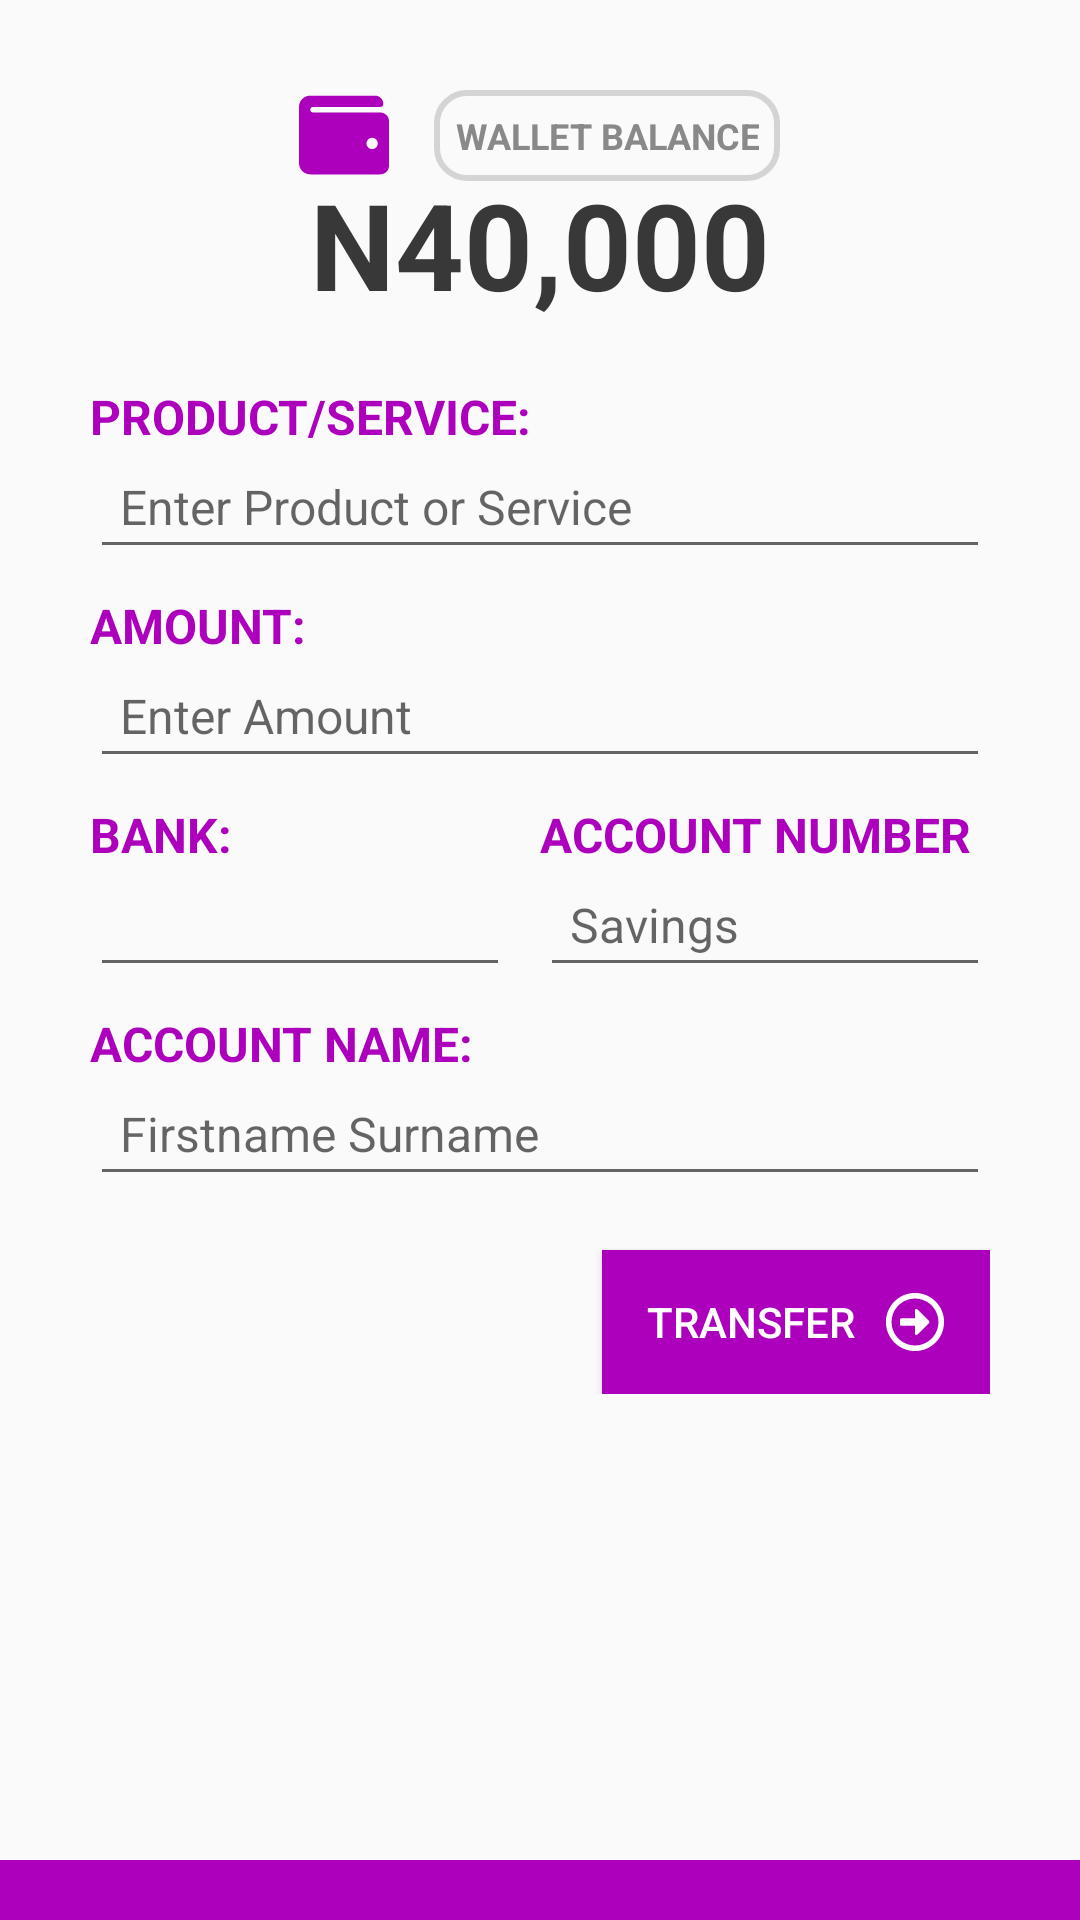

This screen was rendered from an Android layout file. Write that file and the resources it references.
<!-- AndroidManifest.xml: application theme AppTheme -->
<!-- res/layout/activity_transfer.xml -->
<?xml version="1.0" encoding="utf-8"?>
<RelativeLayout xmlns:android="http://schemas.android.com/apk/res/android"
    xmlns:app="http://schemas.android.com/apk/res-auto"
    xmlns:tools="http://schemas.android.com/tools"
    android:layout_width="match_parent"

    android:layout_height="match_parent"
    android:id="@+id/layout_root"
    tools:context=".TransferActivity">

    <ScrollView
        android:layout_width="match_parent"
        android:layout_height="match_parent">
        <LinearLayout
            android:layout_width="match_parent"
            android:layout_height="match_parent"
            android:orientation="vertical"
            android:padding="30dp">

            <LinearLayout
                android:layout_width="wrap_content"
                android:layout_height="wrap_content"
                android:layout_gravity="center"
                android:orientation="horizontal">
                <ImageView
                    android:layout_width="30dp"
                    android:layout_height="30dp"
                    android:layout_marginRight="15dp"
                    android:src="@drawable/ic_wallet"/>
                <TextView
                    android:layout_width="wrap_content"
                    android:layout_height="wrap_content"
                    android:text="@string/total_balance"
                    android:textStyle="bold"
                    android:textColor="@color/textLightGrey"
                    android:textSize="12sp"
                    android:textAlignment="center"
                    android:textAllCaps="true"
                    android:background="@drawable/border_text"
                    android:padding="7dp"
                    android:layout_gravity="center"
                    />
            </LinearLayout>

            <TextView
                android:id="@+id/txt_WalletBalance"
                android:layout_width="wrap_content"
                android:layout_height="wrap_content"
                android:text="@string/amount_figures"
                android:textColor="@color/textDarkGrey"
                android:layout_gravity="center"
                android:layout_marginBottom="20dp"
                android:textStyle="bold"
                android:layout_marginTop="-6dp"
                android:textSize="40sp"/>


            
            <TextView
                style="@style/formLabel2"
                android:layout_gravity="top"
                android:text="@string/product_service"            />
            <EditText
                android:id="@+id/edt_product"
                style="@style/inputText"
                android:hint="@string/placeholder_product_service"
                android:inputType="text"
                android:layout_marginBottom="8dp"/>

            
            <TextView
                style="@style/formLabel2"
                android:text="@string/amount" />

            <EditText
                android:id="@+id/edt_amount"
                style="@style/inputText"
                android:hint="@string/placeholder_amount"
                android:inputType="numberDecimal"
                android:layout_marginBottom="8dp"/>

            <LinearLayout
                android:layout_width="match_parent"
                android:layout_height="wrap_content"
                android:orientation="horizontal">
                
                <LinearLayout
                    android:layout_width="match_parent"
                    android:layout_weight="1"
                    android:layout_marginRight="10dp"
                    android:layout_height="wrap_content"
                    android:orientation="vertical">
                    <TextView
                        style="@style/formLabel2"
                        android:text="@string/bank" />

                    <Spinner
                        android:id="@+id/sp_BankSelect"
                        style="@style/inputText"
                        android:hint="@string/select_bank"
                        android:inputType="text"
                        android:layout_marginBottom="8dp"/>
                </LinearLayout>

                
                <LinearLayout
                    android:layout_width="match_parent"
                    android:layout_weight="1"
                    android:layout_height="wrap_content"
                    android:orientation="vertical">
                    <TextView
                        style="@style/formLabel2"
                        android:text="@string/account_number" />

                    <EditText
                        android:id="@+id/edt_accountNumber"
                        style="@style/inputText"
                        android:hint="@string/savings"
                        android:inputType="numberSigned"
                        android:layout_marginBottom="8dp"/>
                </LinearLayout>
            </LinearLayout>

            
            <TextView
                style="@style/formLabel2"
                android:text="@string/account_name" />

            <EditText
                android:id="@+id/edt_accountName"
                style="@style/inputText"
                android:hint="@string/placeholder_account_name"
                android:inputType="text"
                android:layout_marginBottom="8dp"/>

            
            <Button
                android:id="@+id/btn_transfer"
                style="@style/submitButton"
                android:text="@string/transfer"
                android:textColor="@color/white"
                android:background="@color/colorAccent2"
                android:drawableRight="@drawable/ic_arrow_alt_circle_right"
                android:drawablePadding="10dp"
                android:layout_marginTop="10dp"
                android:layout_gravity="right"/>

        </LinearLayout>
    </ScrollView>
    <View
        android:layout_width="match_parent"
        android:layout_height="20dp"
        android:background="@color/colorAccent2"
        android:layout_gravity="bottom"
        android:layout_alignParentBottom="true"/>

</RelativeLayout>
<!-- resources referenced by this layout -->
<resources>
  <color name="colorAccent2">#ac00bc</color>
  <color name="textDarkGrey">#383838</color>
  <color name="textLightGrey">#898989</color>
  <color name="white">#ffffff</color>
  <!-- drawable border_text (drawable) -->
  <?xml version="1.0" encoding="UTF-8"?>
  <shape xmlns:android="http://schemas.android.com/apk/res/android" android:id="@+id/listview_background_shape">
      <solid android:color="@android:color/transparent"/>
      <corners android:radius="10dp"/>
      <stroke  android:width="2dp" android:color="@color/textExtraLightGrey"/>
  
  </shape>
  <!-- drawable ic_arrow_alt_circle_right (drawable) -->
  <vector android:height="20dp" android:viewportHeight="512"
      android:viewportWidth="512" android:width="20dp" xmlns:android="http://schemas.android.com/apk/res/android">
      <path android:fillColor="@color/white" android:pathData="M504,256C504,119 393,8 256,8S8,119 8,256s111,248 248,248 248,-111 248,-248zM56,256c0,-110.5 89.5,-200 200,-200s200,89.5 200,200 -89.5,200 -200,200S56,366.5 56,256zM128,276v-40c0,-6.6 5.4,-12 12,-12h116v-67c0,-10.7 12.9,-16 20.5,-8.5l99,99c4.7,4.7 4.7,12.3 0,17l-99,99c-7.6,7.6 -20.5,2.2 -20.5,-8.5v-67L140,288c-6.6,0 -12,-5.4 -12,-12z"/>
  </vector>
  <!-- drawable ic_wallet (drawable) -->
  <vector android:height="24dp" android:viewportHeight="512"
      android:viewportWidth="512" android:width="24dp" xmlns:android="http://schemas.android.com/apk/res/android">
      <path android:fillColor="@color/colorAccent2" android:pathData="M461.2,128H80c-8.84,0 -16,-7.16 -16,-16s7.16,-16 16,-16h384c8.84,0 16,-7.16 16,-16 0,-26.51 -21.49,-48 -48,-48H64C28.65,32 0,60.65 0,96v320c0,35.35 28.65,64 64,64h397.2c28.02,0 50.8,-21.53 50.8,-48V176c0,-26.47 -22.78,-48 -50.8,-48zM416,336c-17.67,0 -32,-14.33 -32,-32s14.33,-32 32,-32 32,14.33 32,32 -14.33,32 -32,32z"/>
  </vector>
  <string name="account_name">Account Name:</string>
  <string name="account_number">Account Number</string>
  <string name="amount">Amount:</string>
  <string name="amount_figures">N40,000</string>
  <string name="bank">Bank:</string>
  <string name="placeholder_account_name">Firstname Surname</string>
  <string name="placeholder_amount">Enter Amount</string>
  <string name="placeholder_product_service">Enter Product or Service</string>
  <string name="product_service">Product/Service:</string>
  <string name="savings">Savings</string>
  <string name="select_bank">Select Bank</string>
  <string name="total_balance">Wallet Balance</string>
  <string name="transfer">Transfer</string>
  <style name="formLabel2">
          <item name="android:textAllCaps">true</item>
          <item name="android:layout_width">wrap_content</item>
          <item name="android:layout_height">wrap_content</item>
          <item name="android:textColor">@color/colorAccent2</item>
          <item name="android:textSize">16sp</item>
          <item name="android:textStyle">bold</item>
      </style>
  <style name="inputText" parent="Widget.AppCompat.EditText">
          <item name="android:layout_width">match_parent</item>
          <item name="android:textSize">16sp</item>
          <item name="android:maxLines">1</item>
          <item name="android:singleLine">true</item>
          <item name="android:layout_height">40dp</item>
          <item name="android:padding">10dp</item>
      </style>
  <style name="submitButton" parent="">
          <item name="android:layout_width">wrap_content</item>
          <item name="android:layout_height">wrap_content</item>
          <item name="android:paddingLeft">15dp</item>
          <item name="android:paddingRight">15dp</item>
      </style>
  <style name="AppTheme" parent="Base.Theme.AppCompat.Light.DarkActionBar">
          
          <item name="colorPrimary">@color/colorAccent</item>
          <item name="colorPrimaryDark">@color/colorPrimaryDark</item>
          <item name="colorAccent">@color/colorAccent</item>
      </style>
  <color name="textExtraLightGrey">#d4d4d4</color>
  <color name="colorAccent">#356d00</color>
  <color name="colorPrimaryDark">#214500</color>
</resources>
